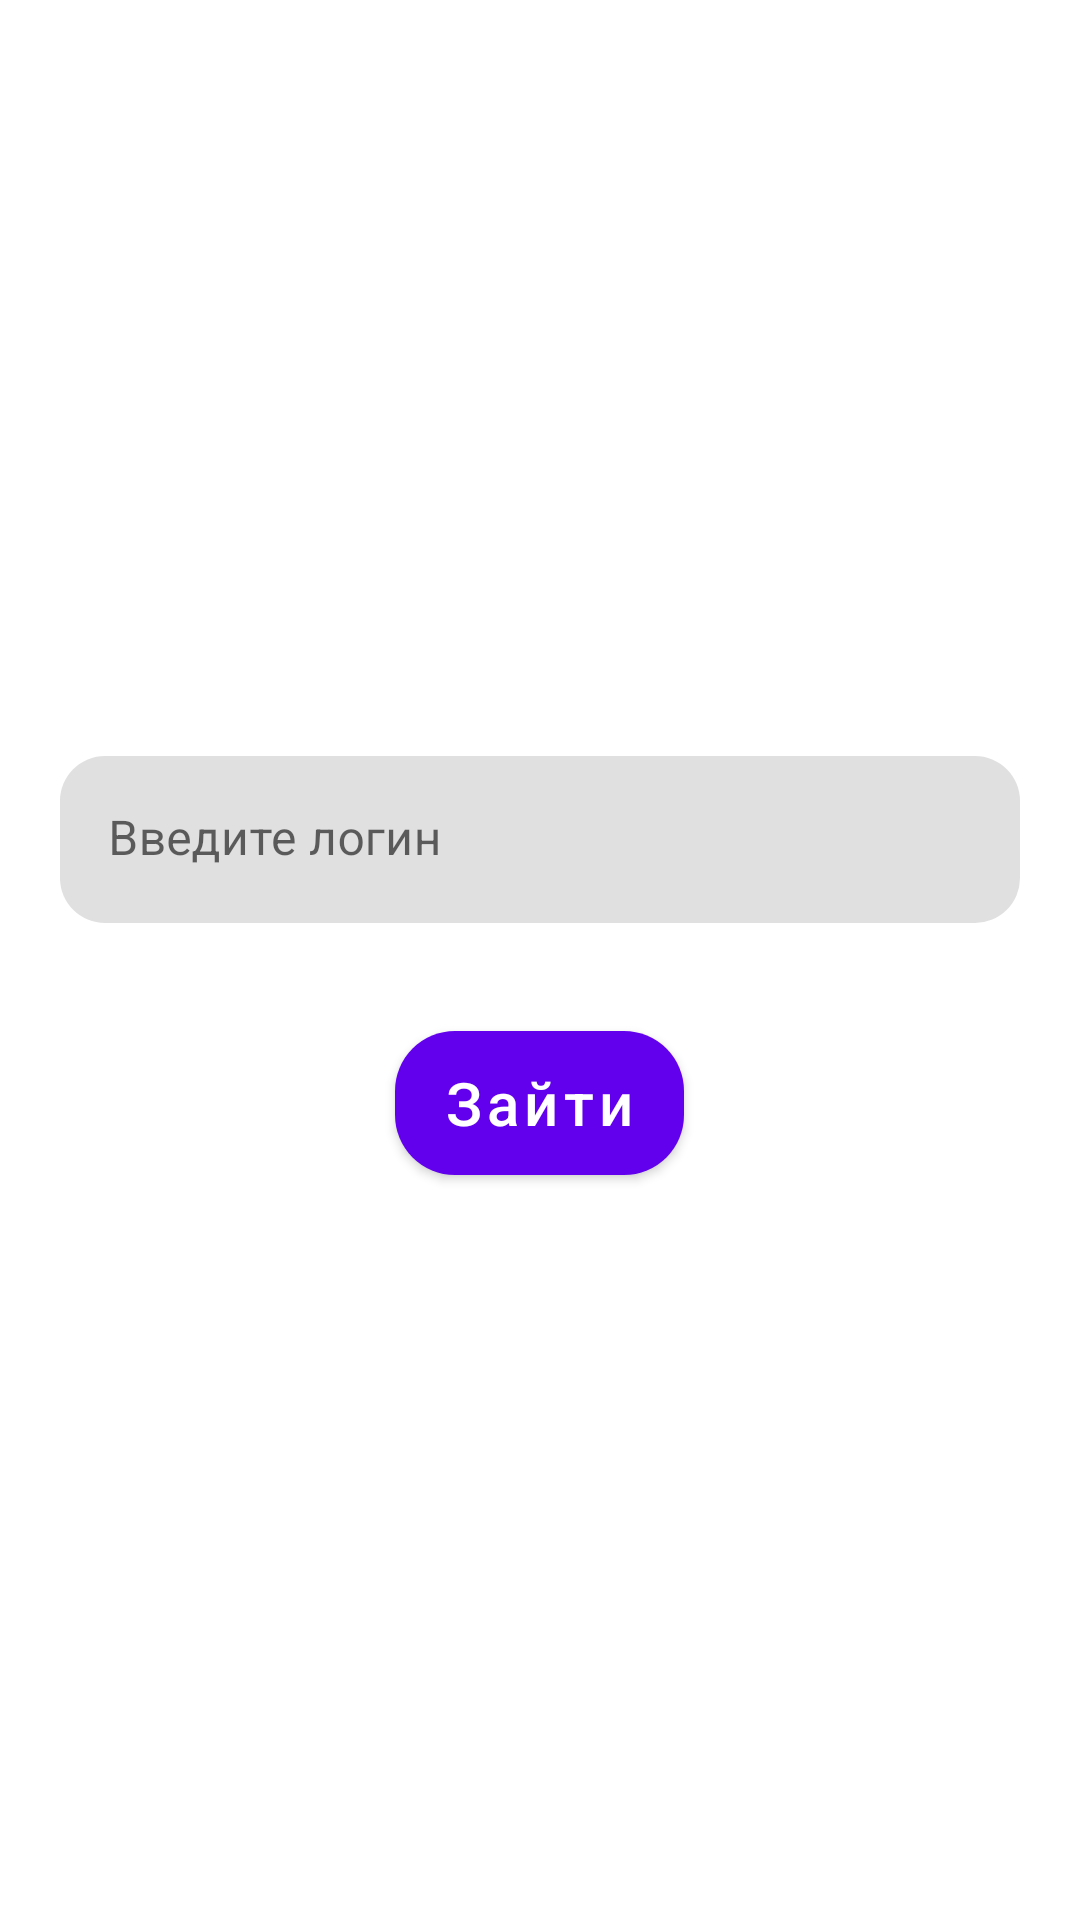

Produce the Android XML layout that renders to this screen, including the resource entries it uses.
<!-- AndroidManifest.xml: application theme Theme.ShareFile -->
<!-- res/layout/login_fragment.xml -->
<?xml version="1.0" encoding="utf-8"?>
<LinearLayout xmlns:android="http://schemas.android.com/apk/res/android"
    xmlns:app="http://schemas.android.com/apk/res-auto"
    android:layout_width="match_parent"
    android:layout_height="match_parent"
    android:gravity="center"
    android:orientation="vertical">

    <com.google.android.material.textfield.TextInputLayout
        android:id="@+id/layout"
        style="@style/Widget.MaterialComponents.TextInputLayout.FilledBox"
        android:layout_width="match_parent"
        app:boxCornerRadiusTopEnd="15dp"
        app:boxCornerRadiusTopStart="15dp"
        app:boxCornerRadiusBottomEnd="15sp"
        app:boxCornerRadiusBottomStart="15dp"
        app:boxStrokeWidth="0dp"
        app:boxStrokeWidthFocused="0dp"
        android:layout_height="wrap_content"
        android:hint="@string/hint_login">

        <com.google.android.material.textfield.TextInputEditText
            android:id="@+id/login"
            android:layout_width="match_parent"
            android:layout_height="match_parent"
            android:layout_margin="20dp" />
    </com.google.android.material.textfield.TextInputLayout>

    <com.google.android.material.button.MaterialButton
        android:id="@+id/login_button"
        android:layout_width="wrap_content"
        android:layout_height="60dp"
        android:layout_margin="10dp"
        android:text="@string/text_enter"
        android:textSize="20sp"
        android:textAllCaps="false"
        app:cornerRadius="20dp" />

</LinearLayout>
<!-- resources referenced by this layout -->
<resources>
  <string name="hint_login">Введите логин</string>
  <string name="text_enter">Зайти</string>
  <style name="Theme.ShareFile" parent="Theme.MaterialComponents.DayNight.NoActionBar">
          
          <item name="colorPrimary">@color/purple_500</item>
          <item name="colorPrimaryVariant">@color/purple_700</item>
          <item name="colorOnPrimary">@color/white</item>
          
          <item name="colorSecondary">@color/teal_200</item>
          <item name="colorSecondaryVariant">@color/teal_700</item>
          <item name="colorOnSecondary">@color/black</item>
          
          <item name="android:statusBarColor" tools:targetApi="l">?attr/colorPrimaryVariant</item>
          
          <item name="android:textColor">?attr/colorOnSurface</item>
      </style>
  <!-- not gathered from this repository: default colours our renderer supplied (Android Studio template values) -->
  <color name="purple_500">#FF6200EE</color>
  <color name="purple_700">#FF3700B3</color>
  <color name="teal_200">#FF03DAC5</color>
  <color name="teal_700">#FF018786</color>
  <color name="black">#FF000000</color>
  <color name="white">#FFFFFFFF</color>
</resources>
